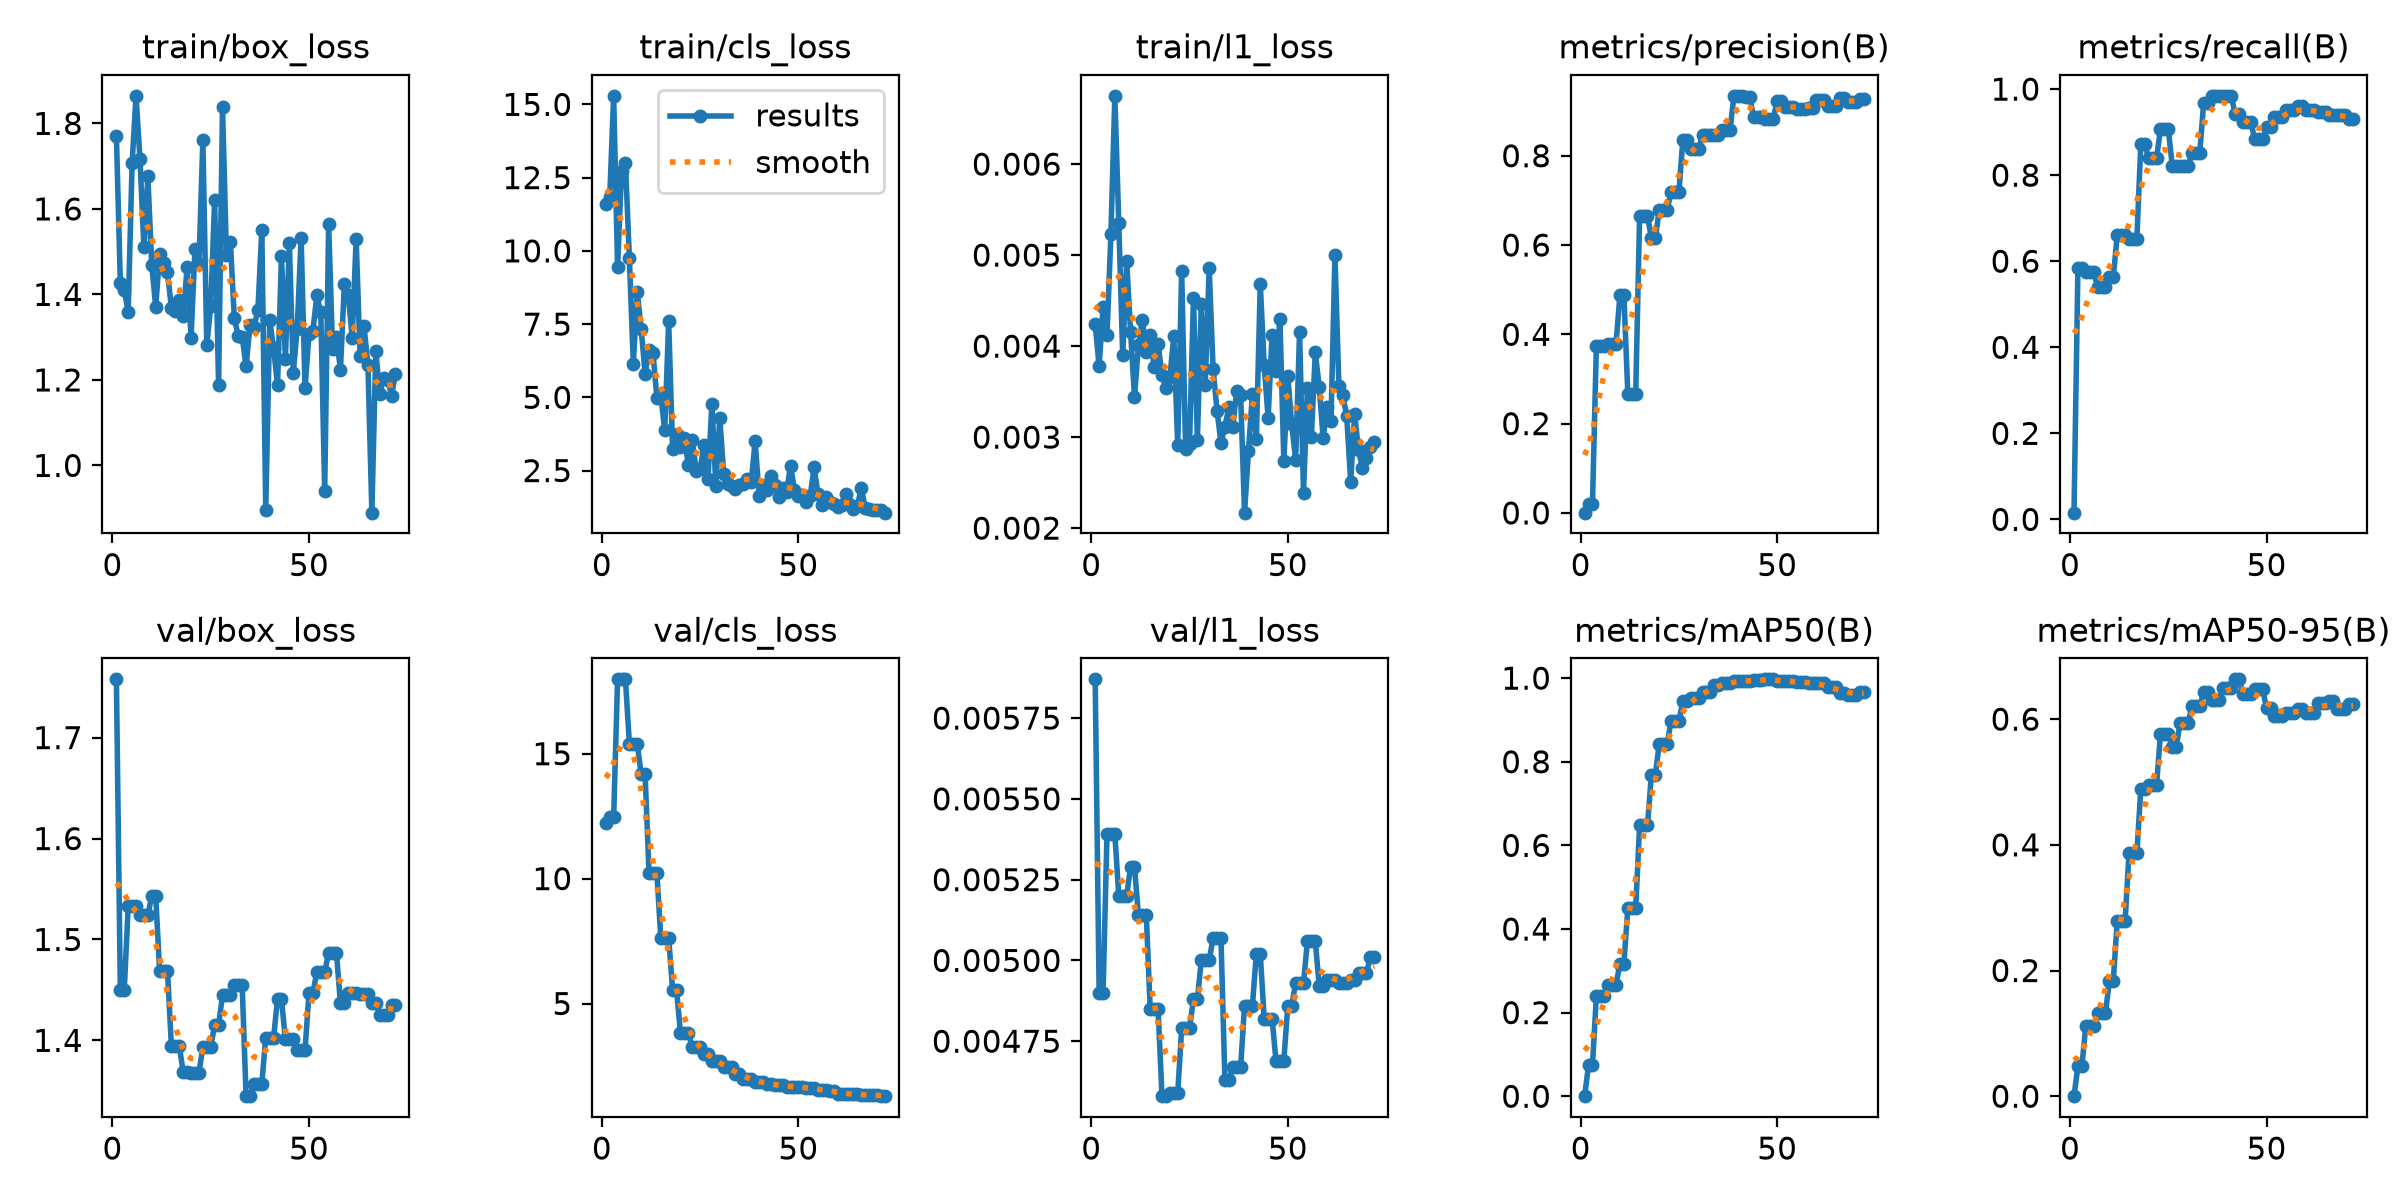

Values plotted in this chart, from the file beside it:
epoch, time, train/box_loss, train/cls_loss, train/l1_loss, metrics/precision(B), metrics/recall(B), metrics/mAP50(B), metrics/mAP50-95(B), val/box_loss, val/cls_loss, val/l1_loss, lr/pg0, lr/pg1, lr/pg2
1, 5.543, 1.77, 11.6, 0.00424, 0.00056, 0.01562, 0.00019, 0.00011, 1.758, 12.21, 0.00587, 0.0002778, 0.0002778, 0.0002778
2, 10.95, 1.427, 11.84, 0.00378, 0.02017, 0.5844, 0.07368, 0.04768, 1.45, 12.45, 0.0049, 0.0006876, 0.0006876, 0.0006876
3, 16.6, 1.411, 15.29, 0.00443, 0.02017, 0.5844, 0.07368, 0.04768, 1.45, 12.45, 0.0049, 0.001089, 0.001089, 0.001089
4, 23.46, 1.359, 9.439, 0.00412, 0.3747, 0.575, 0.2395, 0.112, 1.533, 17.98, 0.00539, 0.001213, 0.001213, 0.001213
5, 29.86, 1.707, 12.73, 0.00523, 0.3747, 0.575, 0.2395, 0.112, 1.533, 17.98, 0.00539, 0.0012, 0.0012, 0.0012
6, 36, 1.865, 13, 0.00675, 0.3747, 0.575, 0.2395, 0.112, 1.533, 17.98, 0.00539, 0.001188, 0.001188, 0.001188
7, 42.55, 1.717, 9.757, 0.00535, 0.379, 0.5406, 0.2668, 0.1318, 1.524, 15.4, 0.0052, 0.001176, 0.001176, 0.001176
8, 48.89, 1.51, 6.147, 0.0039, 0.379, 0.5406, 0.2668, 0.1318, 1.524, 15.4, 0.0052, 0.001163, 0.001163, 0.001163
9, 55.14, 1.676, 8.592, 0.00494, 0.379, 0.5406, 0.2668, 0.1318, 1.524, 15.4, 0.0052, 0.001151, 0.001151, 0.001151
10, 62.45, 1.469, 7.345, 0.00416, 0.4885, 0.5625, 0.3171, 0.1841, 1.543, 14.19, 0.00529, 0.001139, 0.001139, 0.001139
11, 69.04, 1.371, 5.807, 0.00344, 0.4885, 0.5625, 0.3171, 0.1841, 1.543, 14.19, 0.00529, 0.001126, 0.001126, 0.001126
12, 75.81, 1.494, 6.63, 0.00401, 0.2665, 0.6615, 0.4492, 0.2783, 1.469, 10.23, 0.00514, 0.001114, 0.001114, 0.001114
13, 82.68, 1.472, 6.525, 0.00429, 0.2665, 0.6615, 0.4492, 0.2783, 1.469, 10.23, 0.00514, 0.001102, 0.001102, 0.001102
14, 89.43, 1.452, 4.993, 0.00394, 0.2665, 0.6615, 0.4492, 0.2783, 1.469, 10.23, 0.00514, 0.001089, 0.001089, 0.001089
15, 96.33, 1.368, 5.065, 0.00412, 0.6648, 0.6528, 0.6476, 0.3866, 1.394, 7.619, 0.00485, 0.001077, 0.001077, 0.001077
16, 103.2, 1.36, 3.868, 0.00377, 0.6648, 0.6528, 0.6476, 0.3866, 1.394, 7.619, 0.00485, 0.001064, 0.001064, 0.001064
17, 110.1, 1.386, 7.593, 0.00402, 0.6648, 0.6528, 0.6476, 0.3866, 1.394, 7.619, 0.00485, 0.001052, 0.001052, 0.001052
18, 117.2, 1.349, 3.229, 0.00368, 0.6159, 0.8714, 0.7695, 0.4888, 1.369, 5.546, 0.00458, 0.00104, 0.00104, 0.00104
19, 123.9, 1.464, 3.749, 0.00354, 0.6159, 0.8714, 0.7695, 0.4888, 1.369, 5.546, 0.00458, 0.001027, 0.001027, 0.001027
20, 130.3, 1.299, 3.312, 0.00366, 0.6785, 0.8395, 0.8433, 0.4947, 1.368, 3.825, 0.00459, 0.001015, 0.001015, 0.001015
21, 136.9, 1.507, 3.619, 0.00411, 0.6785, 0.8395, 0.8433, 0.4947, 1.368, 3.825, 0.00459, 0.001002, 0.001002, 0.001002
22, 143.5, 1.47, 2.7, 0.00291, 0.6785, 0.8395, 0.8433, 0.4947, 1.368, 3.825, 0.00459, 0.0009901, 0.0009901, 0.0009901
23, 153.6, 1.761, 3.537, 0.00483, 0.7185, 0.9062, 0.8971, 0.5762, 1.394, 3.256, 0.00479, 0.0009778, 0.0009778, 0.0009778
24, 165.6, 1.281, 2.487, 0.00287, 0.7185, 0.9062, 0.8971, 0.5762, 1.394, 3.256, 0.00479, 0.0009654, 0.0009654, 0.0009654
25, 175.8, 1.373, 2.554, 0.00292, 0.7185, 0.9062, 0.8971, 0.5762, 1.394, 3.256, 0.00479, 0.000953, 0.000953, 0.000953
26, 187.3, 1.62, 3.386, 0.00453, 0.8363, 0.8224, 0.9447, 0.5557, 1.415, 2.966, 0.00488, 0.0009406, 0.0009406, 0.0009406
27, 198.5, 1.188, 2.198, 0.00297, 0.8363, 0.8224, 0.9447, 0.5557, 1.415, 2.966, 0.00488, 0.0009283, 0.0009283, 0.0009283
28, 209.2, 1.839, 4.786, 0.00446, 0.815, 0.8206, 0.9527, 0.5937, 1.445, 2.687, 0.005, 0.0009159, 0.0009159, 0.0009159
29, 213.9, 1.491, 1.979, 0.00357, 0.815, 0.8206, 0.9527, 0.5937, 1.445, 2.687, 0.005, 0.0009035, 0.0009035, 0.0009035
30, 219.9, 1.523, 4.292, 0.00486, 0.815, 0.8206, 0.9527, 0.5937, 1.445, 2.687, 0.005, 0.0008911, 0.0008911, 0.0008911
31, 226.8, 1.345, 2.389, 0.00375, 0.8461, 0.8518, 0.967, 0.6202, 1.455, 2.476, 0.00507, 0.0008787, 0.0008787, 0.0008787
32, 233.3, 1.302, 2.055, 0.00329, 0.8461, 0.8518, 0.967, 0.6202, 1.455, 2.476, 0.00507, 0.0008664, 0.0008664, 0.0008664
33, 239.5, 1.301, 1.971, 0.00294, 0.8461, 0.8518, 0.967, 0.6202, 1.455, 2.476, 0.00507, 0.000854, 0.000854, 0.000854
34, 248.2, 1.231, 1.855, 0.00311, 0.8468, 0.9688, 0.984, 0.6425, 1.345, 2.168, 0.00463, 0.0008416, 0.0008416, 0.0008416
35, 260.2, 1.329, 2.012, 0.00333, 0.8468, 0.9688, 0.984, 0.6425, 1.345, 2.168, 0.00463, 0.0008293, 0.0008293, 0.0008293
36, 272.3, 1.324, 2.031, 0.00311, 0.8575, 0.9844, 0.9895, 0.6299, 1.357, 1.981, 0.00467, 0.0008169, 0.0008169, 0.0008169
37, 284, 1.363, 2.211, 0.00351, 0.8575, 0.9844, 0.9895, 0.6299, 1.357, 1.981, 0.00467, 0.0008045, 0.0008045, 0.0008045
38, 295.4, 1.551, 2.105, 0.00346, 0.8575, 0.9844, 0.9895, 0.6299, 1.357, 1.981, 0.00467, 0.0007921, 0.0007921, 0.0007921
39, 307.4, 0.8952, 3.508, 0.00217, 0.9342, 0.9844, 0.992, 0.6502, 1.403, 1.852, 0.00486, 0.0007797, 0.0007797, 0.0007797
40, 320.6, 1.339, 1.647, 0.00285, 0.9342, 0.9844, 0.992, 0.6502, 1.403, 1.852, 0.00486, 0.0007674, 0.0007674, 0.0007674
41, 332.6, 1.274, 2.006, 0.00347, 0.9342, 0.9844, 0.992, 0.6502, 1.403, 1.852, 0.00486, 0.000755, 0.000755, 0.000755
42, 344.6, 1.188, 1.835, 0.00298, 0.9324, 0.9421, 0.9924, 0.6634, 1.441, 1.771, 0.00502, 0.0007426, 0.0007426, 0.0007426
43, 356.2, 1.49, 2.329, 0.00468, 0.9324, 0.9421, 0.9924, 0.6634, 1.441, 1.771, 0.00502, 0.0007302, 0.0007302, 0.0007302
44, 367.4, 1.25, 2.001, 0.00379, 0.8861, 0.9227, 0.9963, 0.6396, 1.401, 1.72, 0.00482, 0.0007179, 0.0007179, 0.0007179
45, 372.2, 1.521, 1.589, 0.00321, 0.8861, 0.9227, 0.9963, 0.6396, 1.401, 1.72, 0.00482, 0.0007055, 0.0007055, 0.0007055
46, 377.2, 1.217, 1.899, 0.00412, 0.8861, 0.9227, 0.9963, 0.6396, 1.401, 1.72, 0.00482, 0.0006931, 0.0006931, 0.0006931
47, 383.6, 1.32, 1.782, 0.00373, 0.8832, 0.8834, 0.9971, 0.6473, 1.391, 1.663, 0.00469, 0.0006808, 0.0006808, 0.0006808
48, 389.9, 1.532, 2.661, 0.0043, 0.8832, 0.8834, 0.9971, 0.6473, 1.391, 1.663, 0.00469, 0.0006684, 0.0006684, 0.0006684
49, 396.1, 1.181, 1.837, 0.00274, 0.8832, 0.8834, 0.9971, 0.6473, 1.391, 1.663, 0.00469, 0.000656, 0.000656, 0.000656
50, 402.2, 1.307, 1.63, 0.00367, 0.9235, 0.9112, 0.9938, 0.6172, 1.447, 1.677, 0.00486, 0.0006436, 0.0006436, 0.0006436
51, 409, 1.316, 1.652, 0.00314, 0.9235, 0.9112, 0.9938, 0.6172, 1.447, 1.677, 0.00486, 0.0006312, 0.0006312, 0.0006312
52, 415.2, 1.398, 1.432, 0.00275, 0.91, 0.9361, 0.9922, 0.6048, 1.468, 1.621, 0.00493, 0.0006189, 0.0006189, 0.0006189
53, 421.4, 1.358, 1.629, 0.00416, 0.91, 0.9361, 0.9922, 0.6048, 1.468, 1.621, 0.00493, 0.0006065, 0.0006065, 0.0006065
54, 427.4, 0.9404, 2.606, 0.00239, 0.91, 0.9361, 0.9922, 0.6048, 1.468, 1.621, 0.00493, 0.0005941, 0.0005941, 0.0005941
55, 433.7, 1.565, 1.698, 0.00354, 0.9057, 0.9506, 0.9904, 0.6103, 1.487, 1.551, 0.00506, 0.0005818, 0.0005818, 0.0005818
56, 439.8, 1.273, 1.315, 0.003, 0.9057, 0.9506, 0.9904, 0.6103, 1.487, 1.551, 0.00506, 0.0005694, 0.0005694, 0.0005694
57, 445.9, 1.301, 1.608, 0.00393, 0.9057, 0.9506, 0.9904, 0.6103, 1.487, 1.551, 0.00506, 0.000557, 0.000557, 0.000557
58, 452.4, 1.224, 1.431, 0.00355, 0.9059, 0.9597, 0.9888, 0.6159, 1.437, 1.506, 0.00492, 0.0005446, 0.0005446, 0.0005446
59, 458.9, 1.423, 1.354, 0.00299, 0.9059, 0.9597, 0.9888, 0.6159, 1.437, 1.506, 0.00492, 0.0005322, 0.0005322, 0.0005322
60, 465.1, 1.398, 1.271, 0.00333, 0.9252, 0.9506, 0.9882, 0.6095, 1.447, 1.394, 0.00494, 0.0005199, 0.0005199, 0.0005199
... 12 more rows
